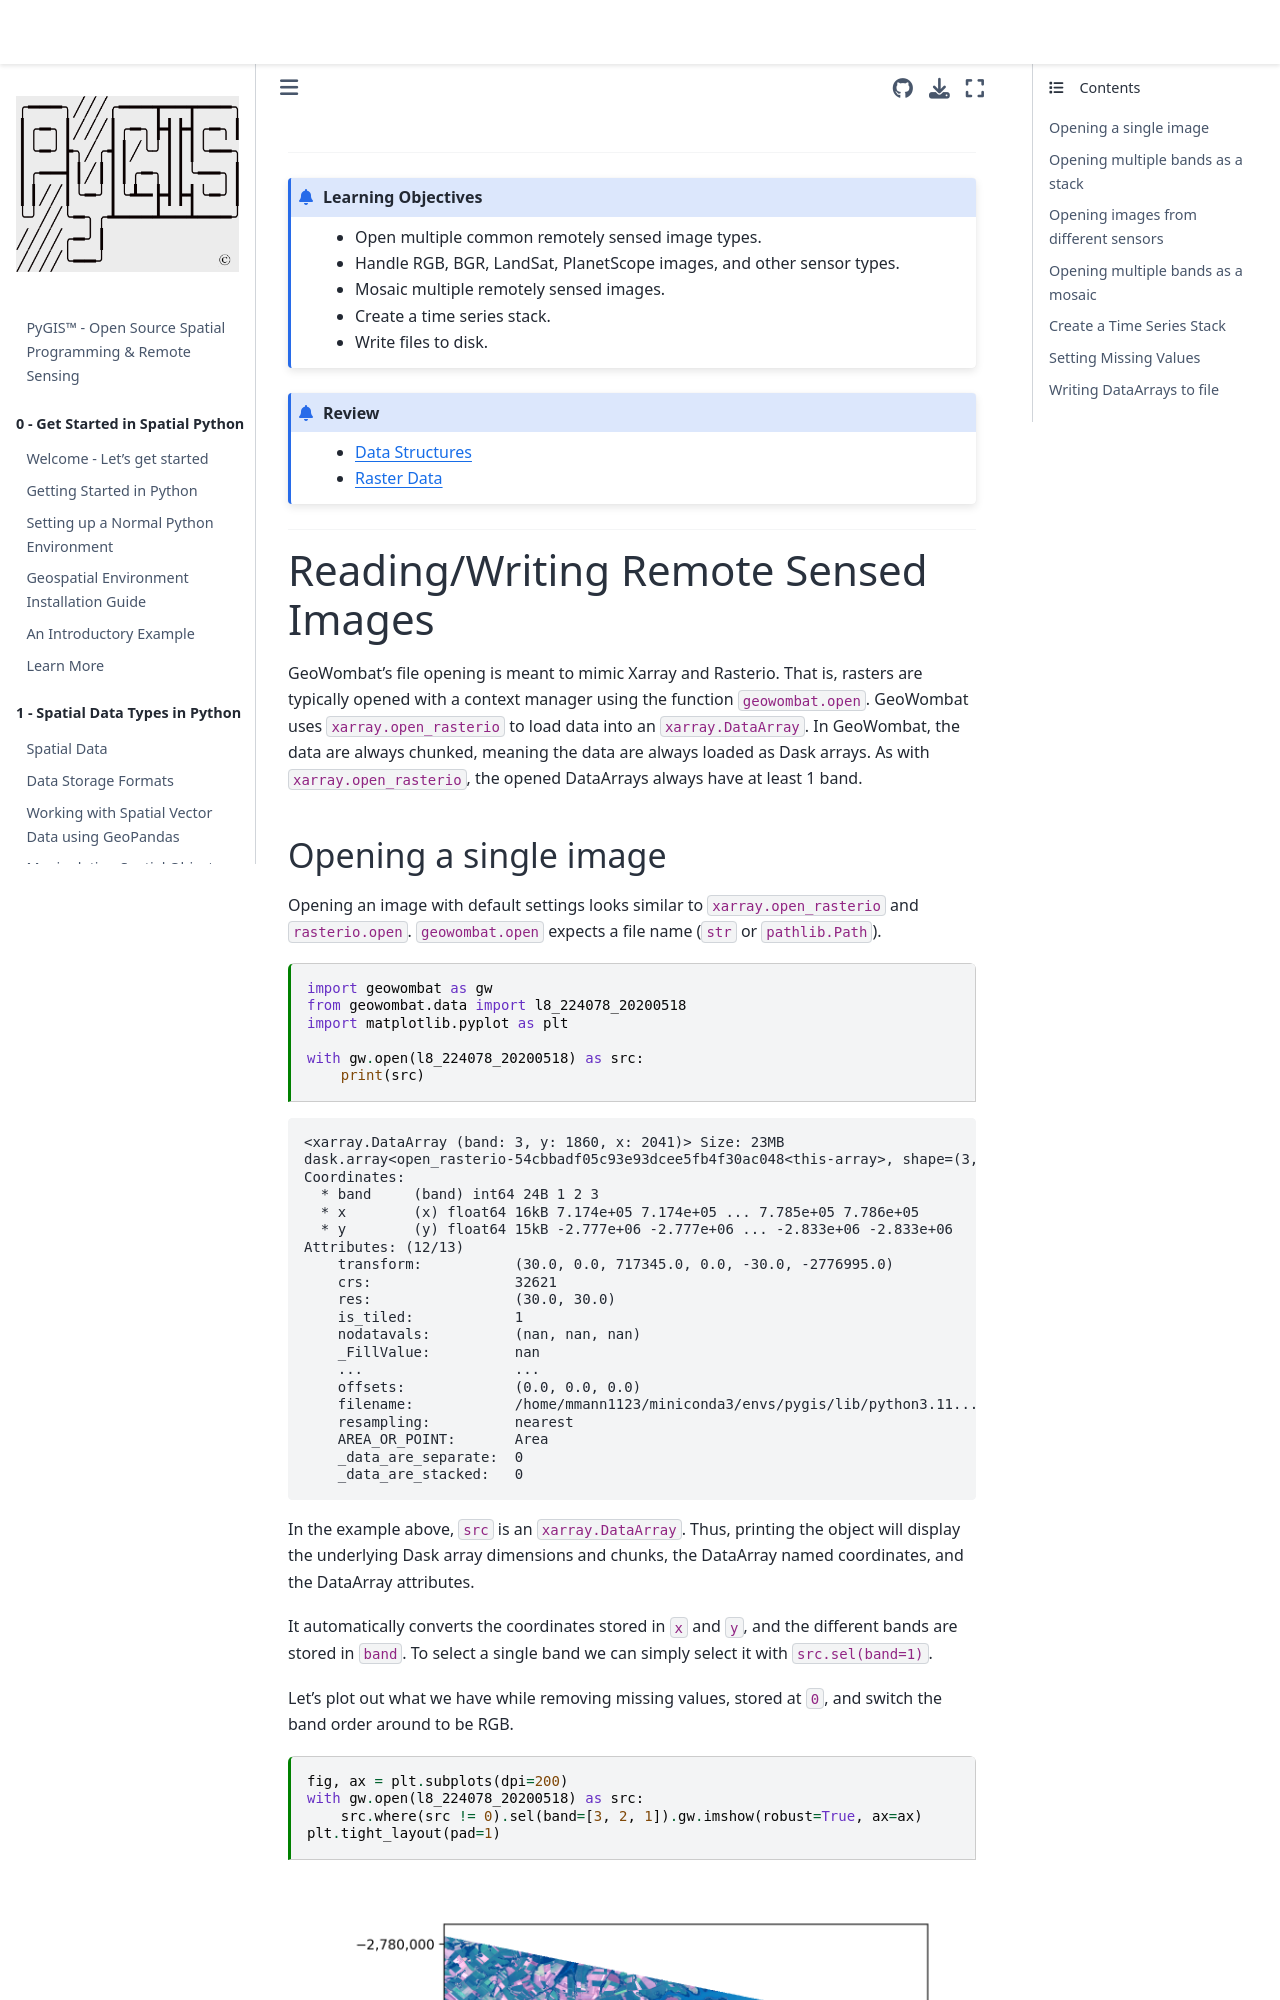

repository: mmann1123/pyGIS · page: docs/f_rs_io.html · generator: jekyll

---
jupytext:
  text_representation:
    extension: .md
    format_name: myst
kernelspec:
  display_name: Python 3
  language: python
  name: python3
myst:
  html_meta:
    "description lang=en": "Learn how to easily read and write remote sensing data from a variety of sensors, mosaic images, or create time series stacks."
    "description lang=fr": "Apprenez à lire et à écrire facilement des données de télédétection à partir d'une variété de capteurs, d'images mosaïques ou de créer des piles de séries chronologiques"
    "description lang=es": "Aprenda a leer y escribir fácilmente datos de teledetección de una variedad de sensores, imágenes de mosaico o crear pilas de series de tiempo."
    "keywords": "spatial,raster, remote sensing, read, write, mosaic, time series, landsat, sentinel"
    "property=og:locale": "en_US"
---

(f_rs_io)=

---------------

```{admonition} Learning Objectives
- Open multiple common remotely sensed image types.
- Handle RGB, BGR, LandSat, PlanetScope images, and other sensor types.
- Mosaic multiple remotely sensed images.
- Create a time series stack.
- Write files to disk.
```

```{admonition} Review
* [Data Structures](c_features.md)
* [Raster Data ](c_rasters.md)
```

--------------

# Reading/Writing Remote Sensed Images

GeoWombat's file opening is meant to mimic Xarray and Rasterio. That is, rasters are typically opened with a context manager using the function `geowombat.open`. GeoWombat uses `xarray.open_rasterio` to load data into an `xarray.DataArray`. In GeoWombat, the data are always chunked, meaning the data are always loaded as Dask arrays. As with `xarray.open_rasterio`, the opened DataArrays always have at least 1 band.
